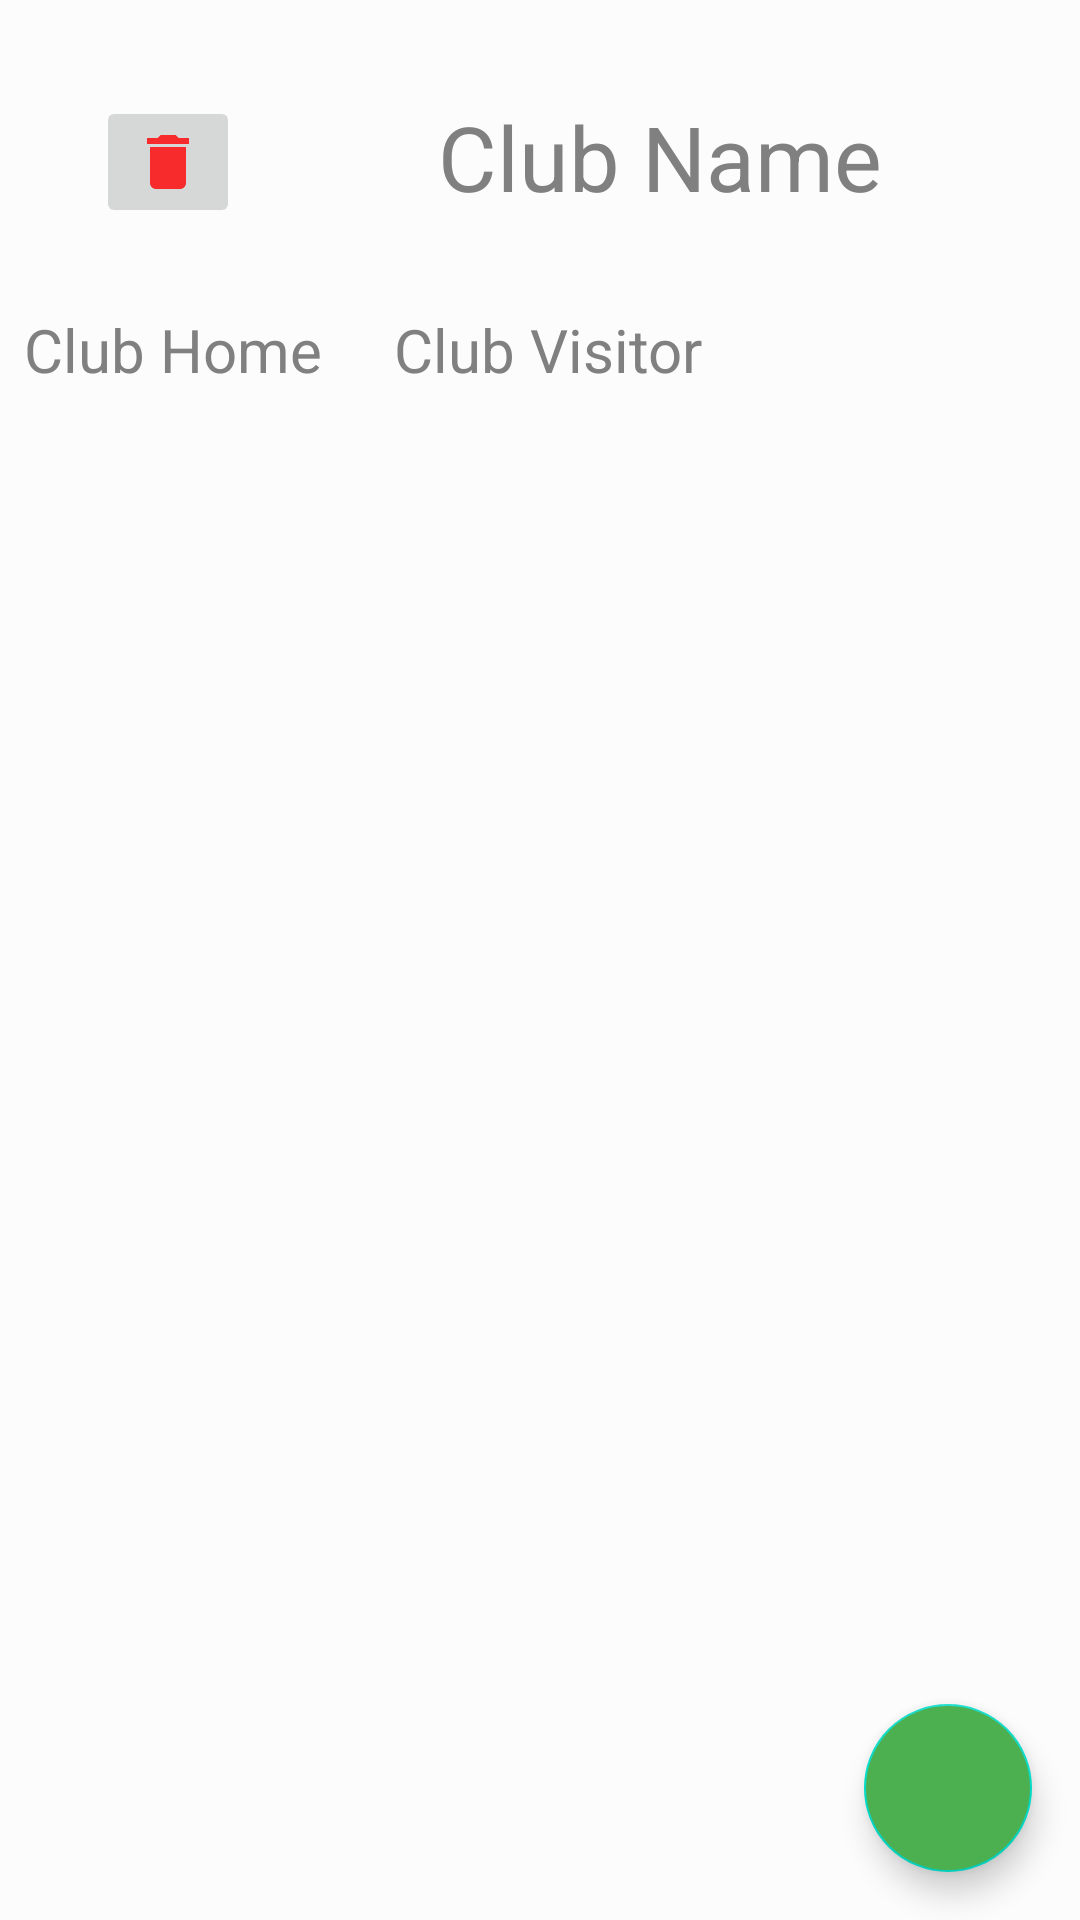

Write the Android layout XML for this screen, with the resource values it uses.
<!-- AndroidManifest.xml: application theme AppTheme -->
<!-- res/layout/activity_matchs_of_club.xml -->
<?xml version="1.0" encoding="utf-8"?>
<androidx.constraintlayout.widget.ConstraintLayout
    xmlns:android="http://schemas.android.com/apk/res/android"
    xmlns:app="http://schemas.android.com/apk/res-auto"
    xmlns:tools="http://schemas.android.com/tools"
    android:layout_width="match_parent"
    android:layout_height="match_parent"
    android:id="@+id/matchs_of_club"
    android:background="?attr/backgroundcolor">

    <TextView
        android:id="@+id/club_name"
        android:layout_width="wrap_content"
        android:layout_height="wrap_content"
        android:layout_marginTop="32dp"
        android:text="Club Name"
        android:textColor="?attr/textcolor"
        android:textColorHint="?attr/tintcolor"
        android:textSize="30sp"
        app:layout_constraintEnd_toEndOf="parent"
        app:layout_constraintStart_toEndOf="@+id/deleteButton"
        app:layout_constraintTop_toTopOf="parent" />

    <androidx.recyclerview.widget.RecyclerView
        android:id="@+id/matchsrecyclerview"
        android:layout_width="409dp"
        android:layout_height="600dp"
        android:layout_marginTop="130dp"
        android:background="?attr/backgroundcolor"
        app:layout_constraintEnd_toEndOf="parent"
        app:layout_constraintStart_toStartOf="parent"
        app:layout_constraintTop_toTopOf="parent"
        tools:listitem="@layout/row" />

    <ImageButton
        android:id="@+id/deleteButton"
        android:layout_width="wrap_content"
        android:layout_height="wrap_content"
        android:layout_marginStart="32dp"
        android:layout_marginLeft="32dp"
        android:layout_marginTop="32dp"
        android:src="@drawable/ic_delete"
        app:layout_constraintStart_toStartOf="parent"
        app:layout_constraintTop_toTopOf="parent" />

    <com.google.android.material.floatingactionbutton.FloatingActionButton
        android:layout_width="wrap_content"
        android:layout_height="wrap_content"
        android:layout_marginEnd="16dp"
        android:layout_marginRight="16dp"
        android:layout_marginBottom="16dp"
        android:backgroundTint="#4CAF50"
        android:src="@drawable/ic_add_white_24dp"
        app:layout_constraintBottom_toBottomOf="parent"
        app:layout_constraintEnd_toEndOf="parent"
        android:id="@+id/floatAddButton"/>

    <TextView
        android:id="@+id/textView8"
        android:layout_width="wrap_content"
        android:layout_height="wrap_content"
        android:layout_marginStart="8dp"
        android:layout_marginLeft="8dp"
        android:text="@string/club_home"
        android:textSize="20sp"
        app:layout_constraintBottom_toTopOf="@+id/matchsrecyclerview"
        app:layout_constraintStart_toStartOf="parent"
        tools:text="@string/club_home"
        android:textColor="?attr/textcolor"/>

    <TextView
        android:id="@+id/textView11"
        android:layout_width="wrap_content"
        android:layout_height="wrap_content"
        android:layout_marginStart="24dp"
        android:layout_marginLeft="24dp"
        android:text="@string/club_visitor"
        android:textSize="20sp"
        app:layout_constraintBottom_toTopOf="@+id/matchsrecyclerview"
        app:layout_constraintStart_toEndOf="@+id/textView8"
        tools:text="@string/club_visitor"
        android:textColor="?attr/textcolor"/>

</androidx.constraintlayout.widget.ConstraintLayout>
<!-- res/layout/row.xml (included above) -->
<?xml version="1.0" encoding="utf-8"?>
<androidx.constraintlayout.widget.ConstraintLayout
    xmlns:android="http://schemas.android.com/apk/res/android"
    xmlns:app="http://schemas.android.com/apk/res-auto"
    xmlns:tools="http://schemas.android.com/tools"
    android:layout_width="match_parent"
    android:layout_height="match_parent"
    android:orientation="horizontal"
    android:background="?attr/backgroundcolor">

    <TextView
        android:id="@+id/name"
        android:layout_width="wrap_content"
        android:layout_height="wrap_content"
        android:layout_marginStart="16dp"
        android:layout_marginLeft="16dp"
        android:layout_marginTop="16dp"
        android:padding="10px"
        android:paddingLeft="20px"
        android:text="Name"
        android:textColor="?attr/textcolor"
        android:textSize="24sp"
        app:layout_constraintStart_toStartOf="parent"
        app:layout_constraintTop_toTopOf="parent"/>

    <TextView
        android:id="@+id/points"
        android:layout_width="wrap_content"
        android:layout_height="wrap_content"
        android:layout_marginEnd="155dp"
        android:layout_marginRight="155dp"
        android:padding="10px"
        android:text="20"
        android:textColor="?attr/textcolor"
        android:textSize="18sp"
        app:layout_constraintBottom_toBottomOf="@+id/name"
        app:layout_constraintEnd_toEndOf="parent"
        app:layout_constraintHorizontal_bias="1.0"
        app:layout_constraintStart_toEndOf="@+id/name"/>

    <TextView
        android:id="@+id/wins"
        android:layout_width="wrap_content"
        android:layout_height="wrap_content"
        android:layout_marginEnd="110dp"
        android:layout_marginRight="110dp"
        android:padding="10px"
        android:text="20"
        android:textColor="?attr/textcolor"
        android:textSize="18sp"
        app:layout_constraintBottom_toBottomOf="@+id/points"
        app:layout_constraintEnd_toEndOf="parent"/>

    <TextView
        android:id="@+id/draws"
        android:layout_width="wrap_content"
        android:layout_height="wrap_content"
        android:layout_marginEnd="65dp"
        android:layout_marginRight="65dp"
        android:padding="10px"
        android:text="20"
        android:textColor="?attr/textcolor"
        android:textSize="18sp"
        app:layout_constraintBottom_toBottomOf="@+id/wins"
        app:layout_constraintEnd_toEndOf="parent"/>

    <TextView
        android:id="@+id/loses"
        android:layout_width="wrap_content"
        android:layout_height="wrap_content"
        android:layout_marginEnd="16dp"
        android:layout_marginRight="16dp"
        android:padding="10px"
        android:text="20"
        android:textColor="?attr/textcolor"
        android:textSize="18sp"
        app:layout_constraintBottom_toBottomOf="@+id/draws"
        app:layout_constraintEnd_toEndOf="parent"/>

</androidx.constraintlayout.widget.ConstraintLayout>
<!-- resources referenced by this layout -->
<resources>
  <!-- drawable ic_delete (drawable-anydpi) -->
  <vector xmlns:android="http://schemas.android.com/apk/res/android"
      android:width="24dp"
      android:height="24dp"
      android:viewportWidth="24"
      android:viewportHeight="24"
      android:tint="#FF0001"
      android:alpha="0.8">
      <path
          android:fillColor="#FF000000"
          android:pathData="M6,19c0,1.1 0.9,2 2,2h8c1.1,0 2,-0.9 2,-2V7H6v12zM19,4h-3.5l-1,-1h-5l-1,1H5v2h14V4z"/>
  </vector>
  <string name="club_home">Club Home</string>
  <string name="club_visitor">Club Visitor</string>
  <style name="AppTheme" parent="Theme.AppCompat.Light.NoActionBar">
          
          <item name="colorPrimary">@color/colorPrimary</item>
          <item name="colorPrimaryDark">@color/colorPrimaryDark</item>
          <item name="colorAccent">@color/colorAccent</item>
          <item name="backgroundcolor">#fcfcfc</item>
          <item name="cardbackground">#ffffff</item>
          <item name="textcolor">#808080</item>
          <item name="tintcolor">#000000</item>
          <item name="buttoncolor">@color/colorPrimary</item>
          <item name="selectedItem">#8BC34A</item>
          <item name="android:windowAnimationStyle">@style/WindowAnimationTransition</item>
      </style>
  <style name="WindowAnimationTransition">
          <item name="android:windowEnterAnimation">@android:anim/fade_in</item>
          <item name="android:windowExitAnimation">@android:anim/fade_out</item>
      </style>
  <!-- not gathered from this repository: default colours our renderer supplied (Android Studio template values) -->
  <color name="colorPrimary">#FF6200EE</color>
  <color name="colorPrimaryDark">#FF3700B3</color>
  <color name="colorAccent">#FF03DAC5</color>
</resources>
